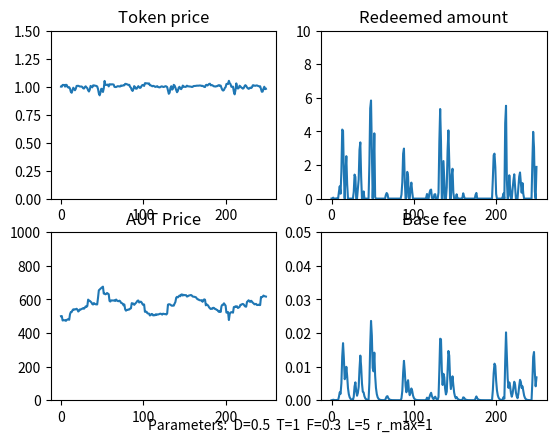

This chart was generated by the following Python code:
import numpy as np
import matplotlib.pyplot as plt

# model parameters
class ModelParams:
    def __init__(self):
        self.D = 0.5 # base fee decay factor

        self.T = 1 # weighting for token price in trove issuance
        self.F = 0.3 # weighting for momentum in trove issuance

        self.lookback = 5 # Lookback parameter for AUT price momentum

        self.max_redemption_fraction = 1 # Maximum fraction of supply that can be redeemed in a timestep

# time series data 
class Data:
    def __init__(self):
        self.AUT_price = [500.0]
        self.momentum = [0.0]
        self.base_fee = [0.0]
        self.redeemed_amount = [0.0]
        self.token_price = [1.0]
        self.trove_issuance = [100.0]
        self.token_supply = [100.0]
        self.token_demand = 100.0
  
        
### Functions
def get_new_momentum(data, params, AUT_price):
    lookback = params.lookback
    if lookback == 0:
        return 0

    AUT_price_past = get_past_AUT_price(data, params)

    new_momentum = (AUT_price - AUT_price_past) /  AUT_price_past
    return new_momentum

def get_past_AUT_price(data, params):
    length = len(data.AUT_price)
    
    AUT_price_past = None
    if (params.lookback > length):
        AUT_price_past = data.AUT_price[0]
    else:
        AUT_price_past = data.AUT_price[length - params.lookback - 1]

    if AUT_price_past == 0:
        return 1
    return AUT_price_past

def get_new_redeemed_amount(data, params):
    max_redeemable  = data.token_supply[-1] * params.max_redemption_fraction 
    if max_redeemable == 0:
        return 0

    redeemed = (1 - data.token_price[-1] - data.base_fee[-1]) * data.token_supply[-1] 

    if redeemed < 0:
        return 0
    else:
        return min(redeemed, max_redeemable)
       

# Decay base fee correctly
def get_new_base_fee(data, redeemed_amount):
    if data.token_supply[-1] == 0:
        return 0

    base_fee = (data.base_fee[-1] + (redeemed_amount / (2 * data.token_supply[-1]))) *params.D
    return base_fee

# return the exogenous market demand for holding OPL tokens. Assume constant. Could be a function of:
# - Demand for a safe-haven $1-pegged asset  
# - Traders' demand for short-term liquidity
def get_token_demand():
    return 100.0

# compute price based on setting token supply = trove demand, and clearing the market
def get_new_token_price(data, params, redeemed_amount, momentum):
    T = params.T
    F = params.F

    factor =  1/T
    print(f'factor: {factor}')
    price = (((data.token_demand  - redeemed_amount) / (data.trove_issuance[-1])) - (F * momentum)) * factor 

    if price < 0:
        return 0
    else:
        return price
    return price

def get_new_token_demand(data, params, token_price, momentum):
    demand = data.token_demand
    if demand < 0:
        return 0
    else: 
        return demand

def get_new_trove_issuance(data, params, token_price, momentum ):
    trove_issuance = data.trove_issuance[-1] * (params.T*(token_price) + params.F*(momentum))

    if trove_issuance < 0:
        return 0
    else: 
        return trove_issuance

def get_new_token_supply(trove_issuance, redeemed):
    new_supply =  trove_issuance - redeemed

    if new_supply < 0:
        return 0
    else: 
        return new_supply

# Given Liquity's hard price ceiling of 1.10, 
# compute the excess trove issuance needed to maintain the price at 1.1, according to QTM.
def get_excess_issuance(token_price, token_supply):
    if token_price > 1.1:
        excess_issuance = token_supply * (token_price - 1.1)/1.1
        return excess_issuance
    else:
        return 0
 
### Various AUT price functions

def constant_AUT_price(last_price):
    return last_price

# AUT price generator is a random walk (normal dist.), with occasional large +ve and -ve jumps
def randomwalk_AUT_price(last_price):
    big_event = 0
    big_event_chance = np.random.normal()

    if (big_event_chance > 1.5) or (big_event_chance < -1.5):
        big_event = big_event_chance * 20
 
    new_price  = last_price + np.random.normal(scale=5) + big_event
    
    if new_price < 0: 
        return 0
    else:
        return new_price

def linear_increasing_AUT_price(last_price, gradient):
    return last_price + gradient

def oscillating_AUT_price(min, magnitude, i):
    return min + magnitude + magnitude*np.sin(i)

def linear_decreasing_AUT_price(start, gradient, i):
    val = (start - (gradient*i))
    if val <= 0:
        return 0
    return val

def one_over_i_AUT_price(scale, i):
    return scale/i

def quadratic_AUT_price(min, scale, i):
    return min + scale*(i**2)

def sublinear_AUT_price(last_price, steepness, i):
    return last_price + 1/(2*np.sqrt(steepness*(i+1)))
    
# ### Script

# Initialize model parameters and data timeseries
params = ModelParams() 
data = Data()

# Run the model
for i in range(1, 250):
    last_AUT_price =  data.AUT_price[-1]

    # update exogenous AUT price

    # AUT_price = last_AUT_price
    AUT_price = randomwalk_AUT_price(last_AUT_price)
    # AUT_price = oscillating_AUT_price(500, 100, i)
    # AUT_price = quadratic_AUT_price(500, 10, i)
    # AUT_price = linear_increasing_AUT_price(last_AUT_price, 3)
    # AUT_price = linear_decreasing_AUT_price(800, 1, i)
    # AUT_price = one_over_i_AUT_price(1000, i)
    # AUT_price = sublinear_AUT_price(last_AUT_price, 10, i)
    
    momentum = get_new_momentum(data, params, AUT_price)
    redeemed_amount = get_new_redeemed_amount(data, params)
    base_fee = get_new_base_fee(data, redeemed_amount)

    data.token_demand = get_token_demand()

    # clear the market
    token_price = get_new_token_price(data, params, redeemed_amount, momentum)
    token_demand = get_new_token_demand(data, params, token_price, momentum)
    trove_issuance = get_new_trove_issuance(data, params, token_price, momentum)
    token_supply = get_new_token_supply(trove_issuance, redeemed_amount)
    
    # if price > 1.1, correct it via the price ceiling and QTM
    excess_issuance = get_excess_issuance(token_price, token_supply)
    
    if token_price > 1.1:
        token_price = 1.1

    trove_issuance = trove_issuance + excess_issuance
    token_supply = get_new_token_supply(trove_issuance, 0)
    
    # Log all new values
    print(f'step: {i}')
    print(f'AUT price: {AUT_price}')
    print(f'momentum: {momentum}')
    print(f'redeemed amount: {redeemed_amount}')
    print(f'base fee: {base_fee}')
    print(f'token price: {token_price}')
    print(f'token demand: {token_demand}')
    print(f'trove_issuance: {trove_issuance}')
    print(f'token_supply: {token_supply}')

    # update all timeseries arrays
    data.AUT_price.append(AUT_price)
    data.momentum.append(momentum)
    data.redeemed_amount.append(redeemed_amount)
    data.base_fee.append(base_fee)
    data.token_price.append(token_price)
    data.token_demand = token_demand
    data.trove_issuance.append(trove_issuance)
    data.token_supply.append(token_supply)

### Graph the results

fig = plt.figure()
ax1 = fig.add_subplot(221)
ax1.set_title('Token price')
plt.ylim(0.0, 1.5)
plt.plot(data.token_price)

ax2 = fig.add_subplot(222)
ax2.set_title('Redeemed amount')
plt.ylim(0.0, 10)
plt.plot(data.redeemed_amount)

ax3 = fig.add_subplot(223)
ax3.set_title('AUT Price')
plt.ylim(0, 1000)
plt.plot(data.AUT_price)

ax4 = fig.add_subplot(224)
ax4.set_title('Base fee')
plt.ylim(0.0, 0.05)
plt.plot(data.base_fee)

# plt.plot(data.momentum)
# plt.plot(data.token_demand)

params_string = f'Parameters:  D={params.D}  T={params.T}  F={params.F}  L={params.lookback}  r_max={params.max_redemption_fraction}'
plt.figtext(0.5, 0.05, params_string, ha="center", fontsize=10)

plt.show()